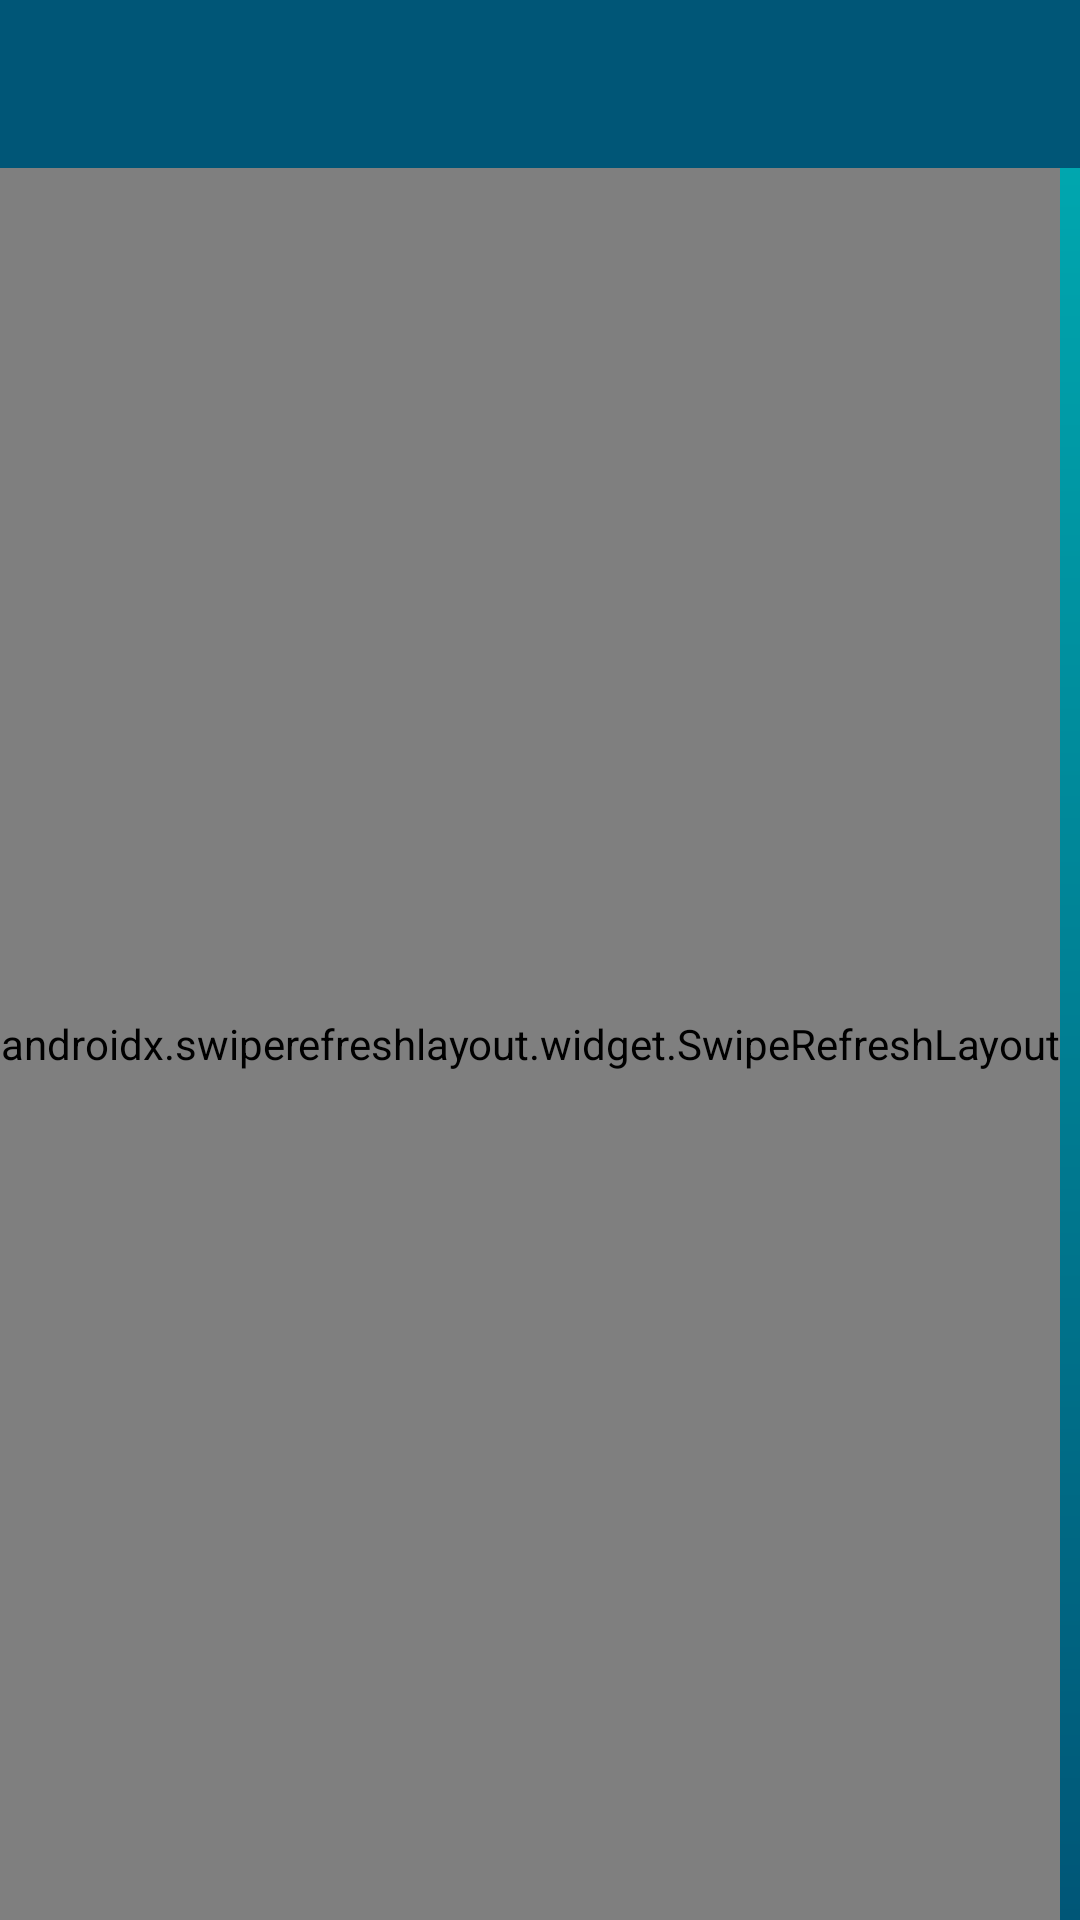

This screen was rendered from an Android layout file. Write that file and the resources it references.
<!-- AndroidManifest.xml: application theme AppTheme -->
<!-- res/layout/fragment_list_photos.xml -->
<?xml version="1.0" encoding="utf-8"?>
<RelativeLayout xmlns:android="http://schemas.android.com/apk/res/android"
    xmlns:app="http://schemas.android.com/apk/res-auto"
    android:layout_width="match_parent"
    android:layout_height="match_parent"
    xmlns:tools="http://schemas.android.com/tools"
    android:background="@drawable/bg_gradient">

    <androidx.swiperefreshlayout.widget.SwipeRefreshLayout
        android:id="@+id/srPhotos"

        android:layout_width="wrap_content"
        android:layout_height="match_parent"
        android:layout_below="@id/toolbar">

        <androidx.recyclerview.widget.RecyclerView
            android:id="@+id/rvPhotos"
            android:layout_width="wrap_content"
            android:layout_height="match_parent"
            android:scrollbars="vertical"
            app:layoutManager="androidx.recyclerview.widget.GridLayoutManager"
            app:spanCount="2" />
    </androidx.swiperefreshlayout.widget.SwipeRefreshLayout>

    <include layout="@layout/include_toolbar" />

    <TextView
        android:id="@+id/tvEmptyPhotos"
        style="@style/AvenirRegular.WhiteBody.TextStyle"
        android:layout_width="wrap_content"
        android:layout_height="wrap_content"
        android:layout_centerInParent="true"
        android:layout_marginStart="16dp"
        android:layout_marginEnd="16dp"
        android:gravity="center"
        android:text="@string/empty_list_state"
        android:visibility="gone"
        tools:visibility="visible"/>
</RelativeLayout>
<!-- res/layout/include_toolbar.xml (included above) -->
<?xml version="1.0" encoding="utf-8"?>
<merge xmlns:android="http://schemas.android.com/apk/res/android"
    xmlns:app="http://schemas.android.com/apk/res-auto"
    android:layout_width="match_parent"
    android:layout_height="match_parent"
    android:orientation="vertical">

    <androidx.appcompat.widget.Toolbar
        android:id="@+id/toolbar"
        android:layout_width="match_parent"
        android:layout_height="wrap_content"
        android:minHeight="?attr/actionBarSize"
        android:background="@color/colorPrimaryDark"
        app:popupTheme="@style/ThemeOverlay.AppCompat.Light" />

    <View
        android:id="@+id/vShadow"
        android:layout_width="match_parent"
        android:layout_height="4dp"
        android:layout_below="@+id/toolbar"
        android:background="@drawable/bg_gradient_under_toolbar"
        />
</merge>
<!-- resources referenced by this layout -->
<resources>
  <color name="colorPrimaryDark">#FF005677</color>
  <!-- drawable bg_gradient (drawable) -->
  <?xml version="1.0" encoding="utf-8"?>
  <shape xmlns:android="http://schemas.android.com/apk/res/android">
      <gradient android:angle="90"
          android:startColor="@color/colorPrimaryDark"
          android:endColor="@color/colorPrimary"/>
  </shape>
  <string name="empty_list_state">Looks like there are no photos.</string>
  <style name="AvenirRegular.WhiteBody.TextStyle" parent="AvenirRegular.White.TextStyle">
          <item name="android:textSize">@dimen/body</item>
          <item name="android:lineSpacingMultiplier">1.5</item>
          <item name="android:padding">6dp</item>
      </style>
  <style name="AppTheme" parent="Theme.MaterialComponents.Light.NoActionBar">
          <item name="android:windowBackground">@drawable/bg_gradient</item>
          <item name="colorPrimary">@color/colorPrimary</item>
          <item name="colorPrimaryDark">@color/colorPrimaryDark</item>
          <item name="colorAccent">@color/colorAccent</item>
      </style>
  <color name="colorPrimary">#00AEB4</color>
  <style name="AvenirRegular.White.TextStyle" parent="White.TextStyle">
          <item name="android:fontFamily">@font/avenir_regular</item>
      </style>
  <dimen name="body">16sp</dimen>
  <color name="colorAccent">#00AEB4</color>
  <style name="White.TextStyle" parent="AppTheme">
          <item name="android:textColor">@color/text_white</item>
          <item name="android:textColorLink">@color/text_white</item>
      </style>
  <color name="text_white">@color/white</color>
  <color name="white">#FFFFFF</color>
</resources>
